4-way image classification set "dataset" from GitHub (hongpei26/fruit-DL); label vocabulary: aphid pest, leaf miner pest, scale insect pest, thrips pest.

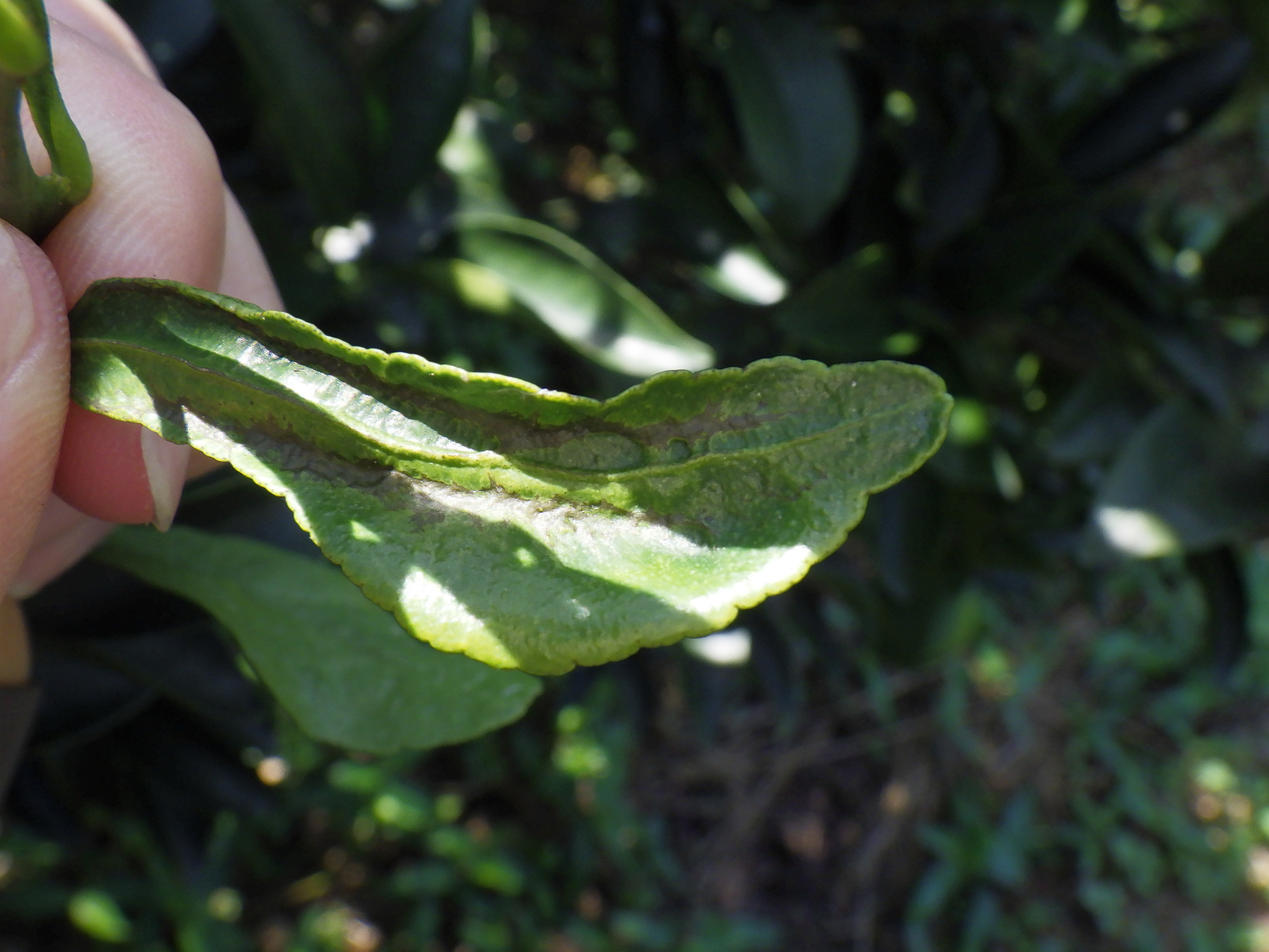
Label: thrips pest

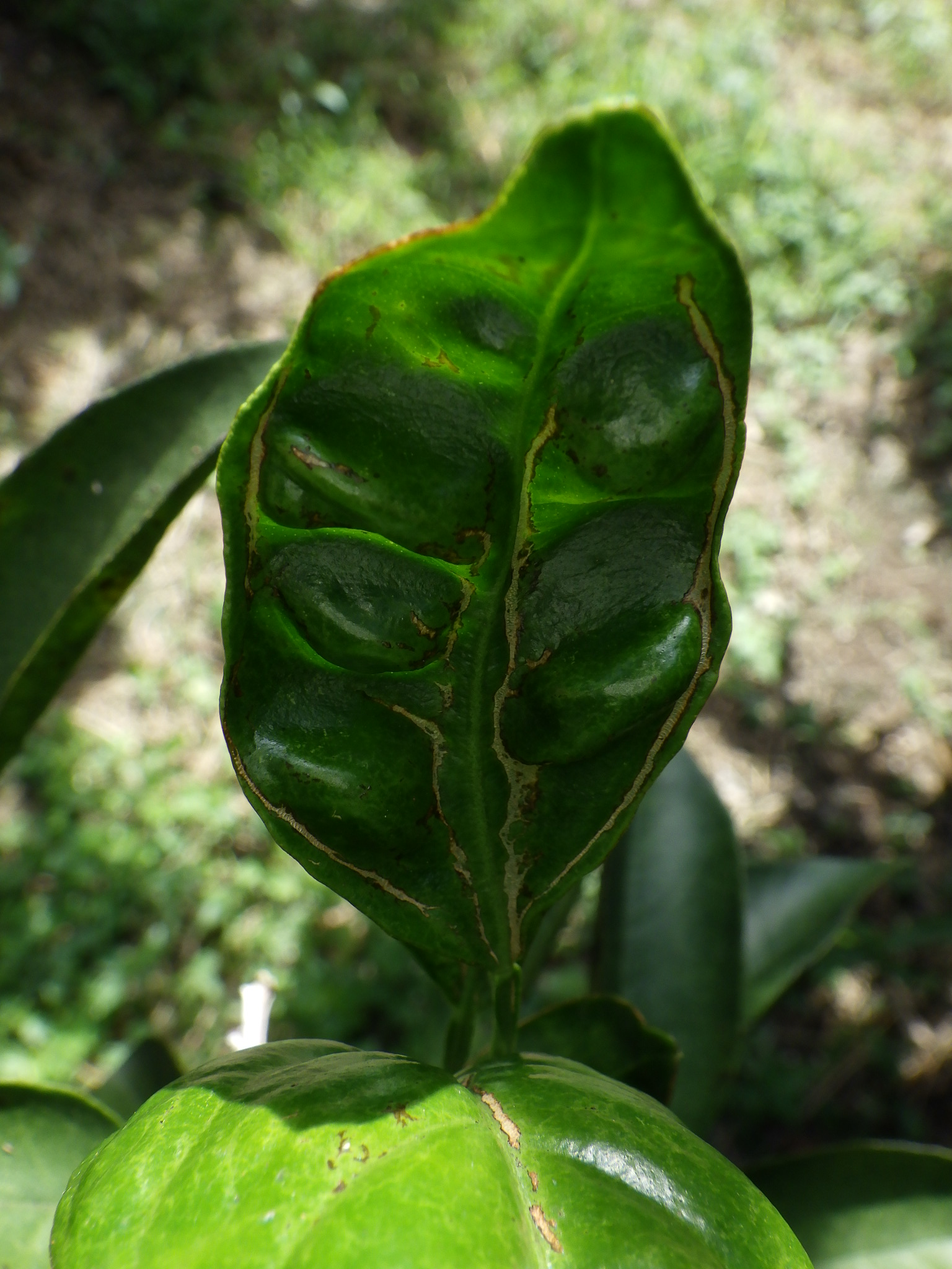
Label: thrips pest

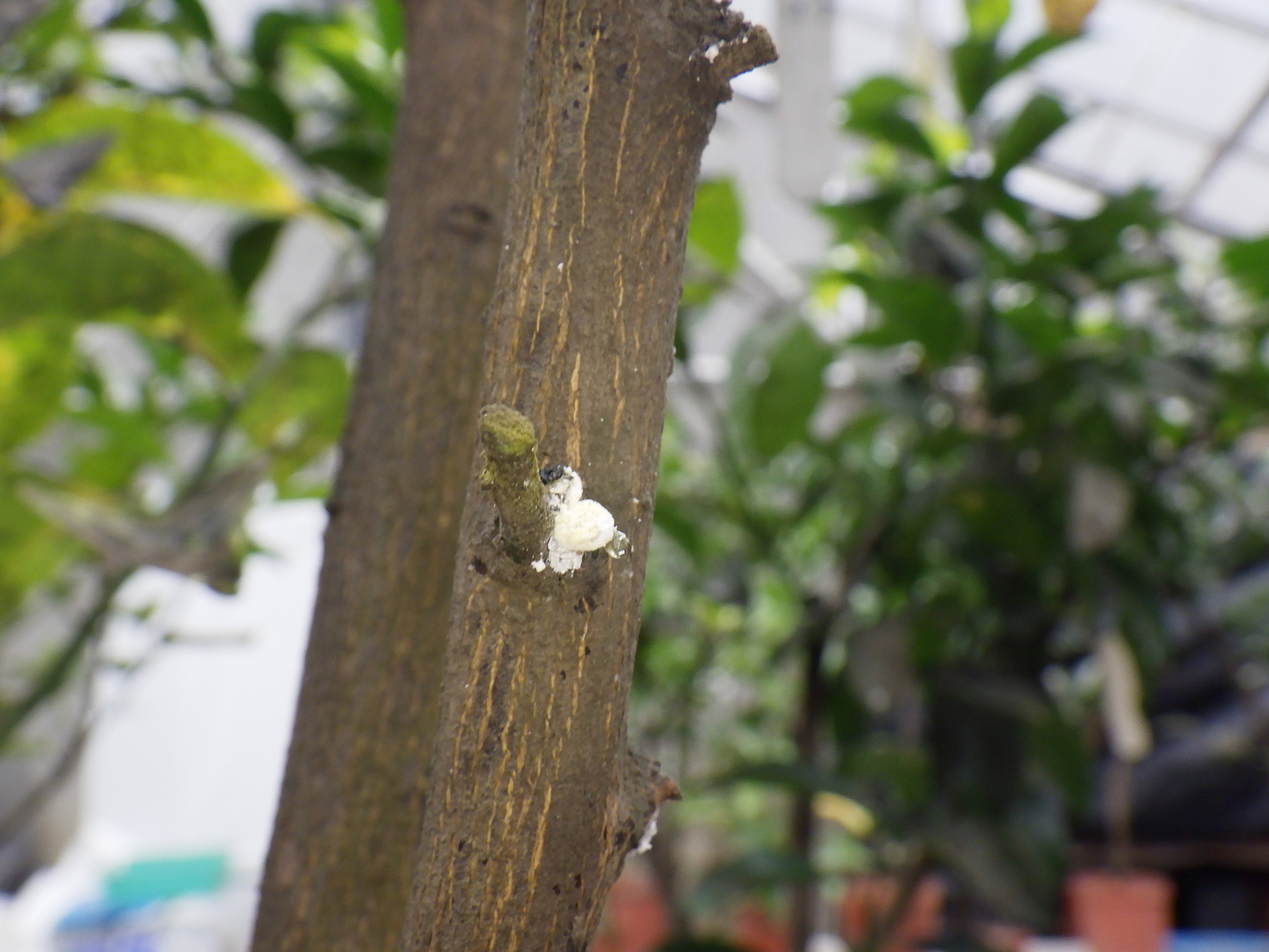
Label: scale insect pest

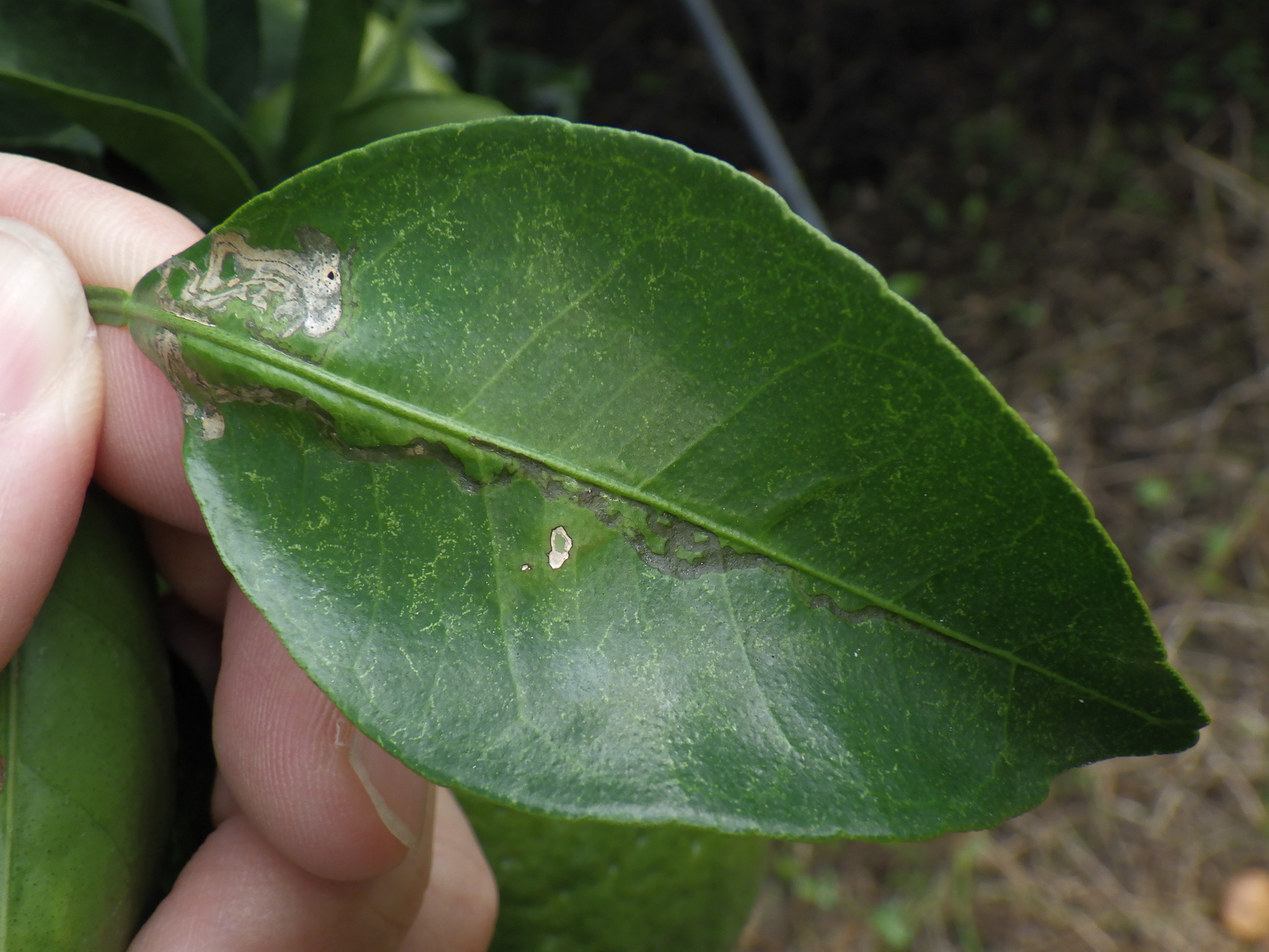
Label: leaf miner pest

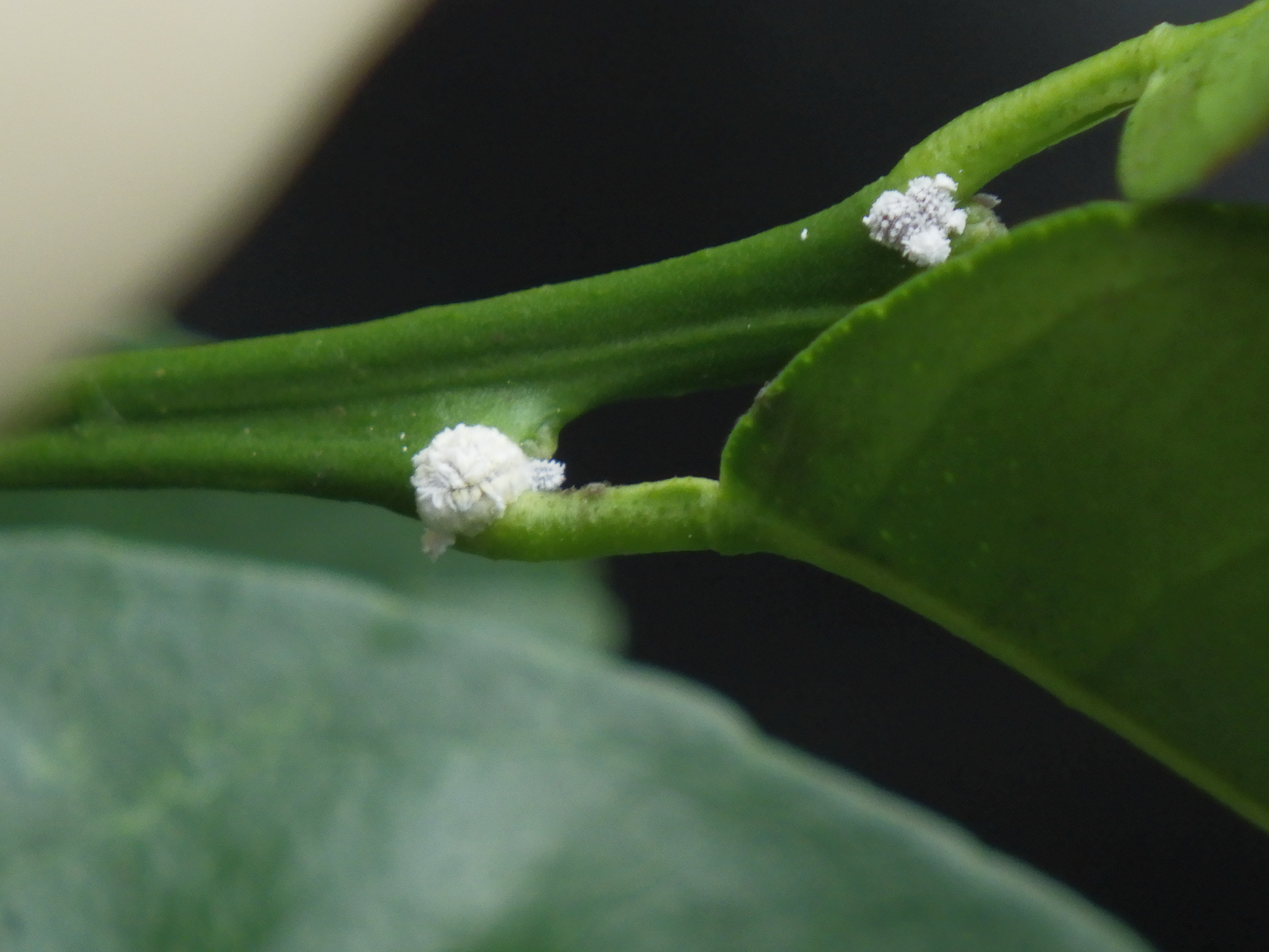
Label: scale insect pest

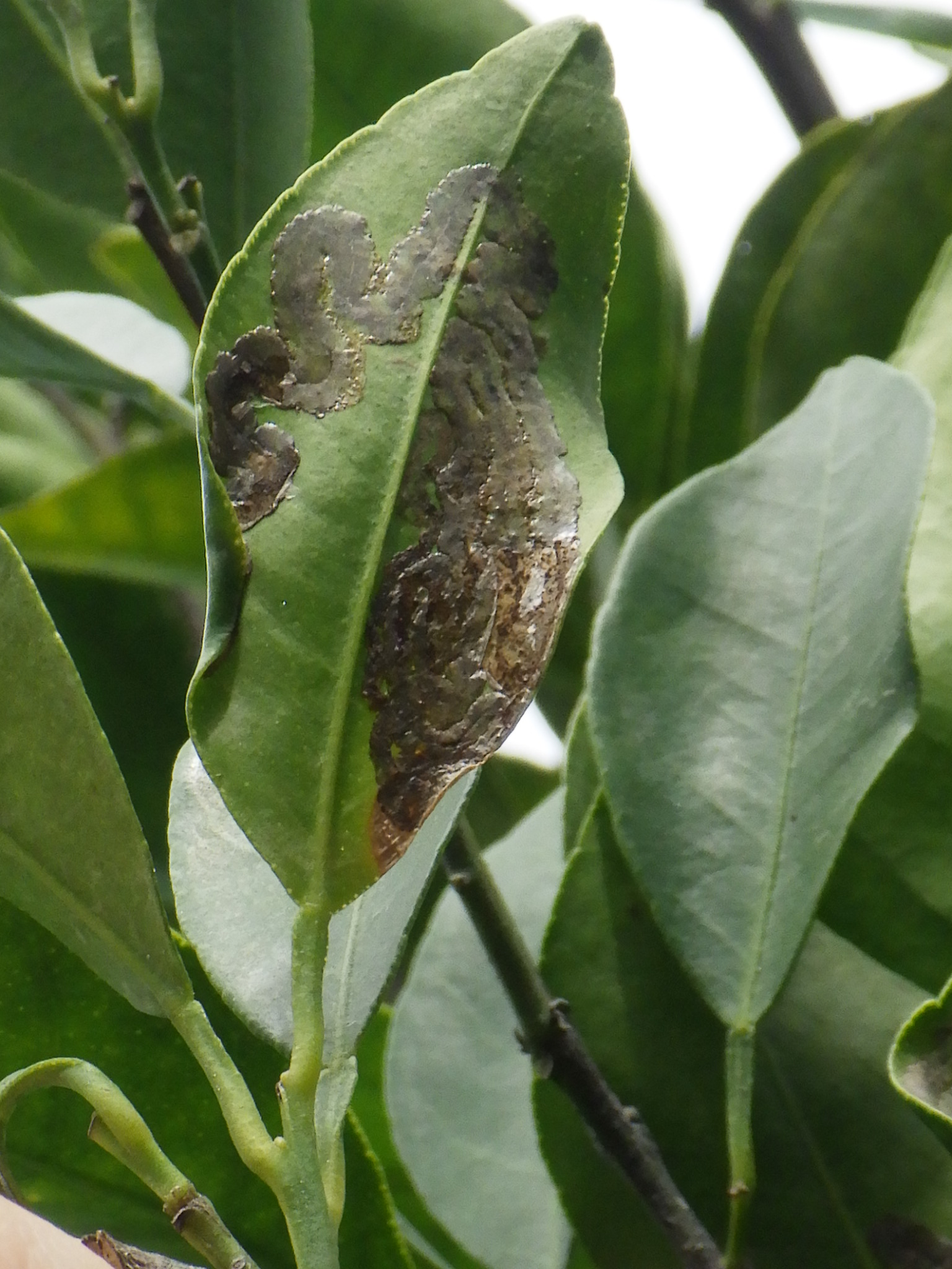
Label: leaf miner pest
